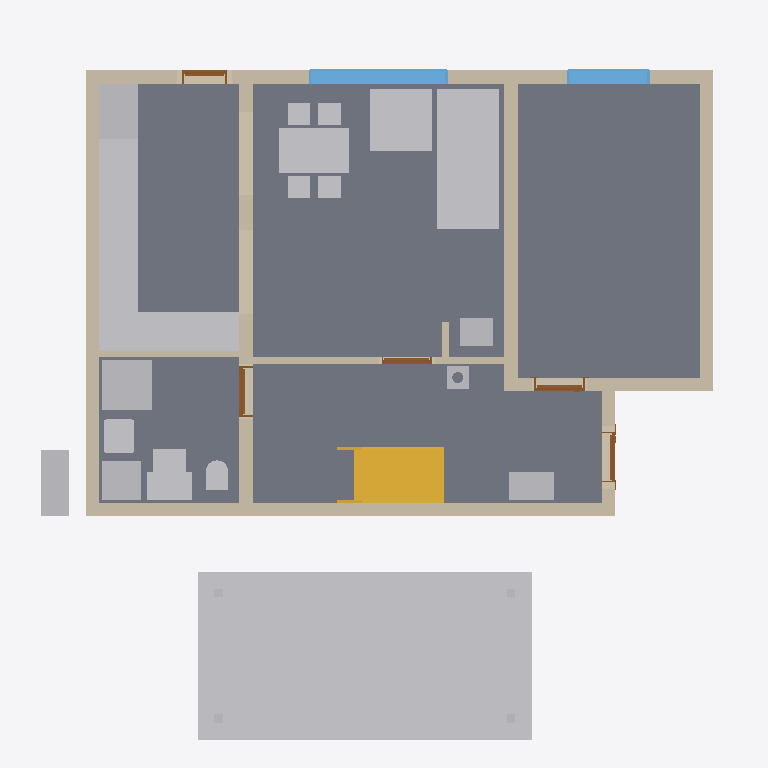
Plan cut of the same IFC building model at storey 'Foundations' (level 0.00 m, cut at 1.40 m), seen from above with north up, elements coloured by IFC class: 24 other elements (light grey), 11 walls (beige), 5 doors (brown), 4 slabs (grey), 2 windows (light blue), 1 stair (yellow). Cut surfaces are drawn darker.
Extent 12.3 m × 12.8 m × 9.9 m (x, y, z). Storeys (14): Foundations at 0.00 m; Ground floor at 0.00 m; Upper floor at 3.06 m; Roof - -1: Thermal insulation under rafters at 3.06 m; Roof - -2: Vapour barrier at 3.06 m; Roof - -3: Gypsum plasterboard at 3.06 m; Roof - 0: Rafters at 3.06 m; Roof - 0a: Collar ties at 3.06 m; Roof - +1: Wood fiberboard at 3.06 m; Roof - +2: Underlay at 3.06 m; Roof - +3: Counter-battens at 3.06 m; Roof - +4: Tile battens at 3.06 m; Roof - +5: Tiles at 3.06 m; Roof - +6: Windows at 3.06 m. Elements (478): 295 IfcBeam, 76 IfcSlab, 44 IfcWall, 17 IfcFurniture, 9 IfcWindow, 8 IfcDoor, 8 IfcFooting, 7 IfcCovering, 6 IfcBuildingElementProxy, 5 IfcSanitaryTerminal, 2 IfcStair, 1 IfcChimney.

HEADER;
FILE_DESCRIPTION(('ViewDefinition[DesignTransferView]'),'2;1');
FILE_NAME('/dev/null','2026-10-18T22:14:40+02:00',(''),(''),'IfcOpenShell 0.8.5','IfcOpenShell 0.8.5','Nobody');
FILE_SCHEMA(('IFC4'));
ENDSEC;
DATA;
#1=IFCPROJECT('3_GOc1eCn5ewIlvzDE7Eg6',$,'My house',$,$,$,$,(#10,#15),#5);
#19=IFCSITE('1BRWcWnQzEE8WB8ZcEwL5P',$,'Site',$,$,#35917,$,$,$,$,$,$,$,$);
#20=IFCBUILDING('12XXH$Nwf9CRriCGAt8Spe',$,'My house',$,$,#35922,$,$,$,$,$,$);
#33=IFCBUILDINGSTOREY('23AwI7RQj15Rz5fWfsAeRB',$,'Foundations',$,$,#35957,$,$,$,0.0);
#40=IFCBUILDINGSTOREY('2rDvCq5PnCYxUsQdJ$ci6X',$,'Ground floor',$,$,#35962,$,$,$,0.0);
#46=IFCBUILDINGSTOREY('0FdGWHQgj7buKhaar3NAsz',$,'Upper floor',$,$,#35967,$,$,$,3.06);
#15988=IFCBUILDINGSTOREY('2abnuiKsP43B7BKbpSULiB',$,'Roof - -1: Thermal insulation under rafters','Visibility container for Thermal insulation under rafters','ROOF_LAYER',#35972,$,$,$,3.06);
#15994=IFCBUILDINGSTOREY('22lBxGegP1_PV_eL4hPGYy',$,'Roof - -2: Vapour barrier','Visibility container for Vapour barrier','ROOF_LAYER',#35977,$,$,$,3.06);
#16000=IFCBUILDINGSTOREY('1w4_pyYF13XghII_22eDhg',$,'Roof - -3: Gypsum plasterboard','Visibility container for Gypsum plasterboard','ROOF_LAYER',#35982,$,$,$,3.06);
#16006=IFCBUILDINGSTOREY('18tQXxHFnEEAqjwdZdUsYr',$,'Roof - 0: Rafters','Visibility container for Rafters','ROOF_LAYER',#35987,$,$,$,3.06);
#16012=IFCBUILDINGSTOREY('0v7XmTDxPESOVWi2SKz6FP',$,'Roof - 0a: Collar ties','Visibility container for Collar ties','ROOF_LAYER',#35992,$,$,$,3.06);
#16018=IFCBUILDINGSTOREY('0OESOanFXF5OF9erhewrBC',$,'Roof - +1: Wood fiberboard','Visibility container for Wood fiberboard','ROOF_LAYER',#35997,$,$,$,3.06);
#16024=IFCBUILDINGSTOREY('0$MrBj4mvDKhARPkIFY21u',$,'Roof - +2: Underlay','Visibility container for Roofing underlay','ROOF_LAYER',#36002,$,$,$,3.06);
#16030=IFCBUILDINGSTOREY('21ABOrxvP5UQnFlN7IztgF',$,'Roof - +3: Counter-battens','Visibility container for Counter-battens','ROOF_LAYER',#36007,$,$,$,3.06);
#16036=IFCBUILDINGSTOREY('1QM_ti2rP50A7eo_6Yk6oJ',$,'Roof - +4: Tile battens','Visibility container for Tile battens','ROOF_LAYER',#36012,$,$,$,3.06);
#16042=IFCBUILDINGSTOREY('3GCVt8x35De9bnvDvYt5fw',$,'Roof - +5: Tiles','Visibility container for Roof tiles','ROOF_LAYER',#36017,$,$,$,3.06);
#16048=IFCBUILDINGSTOREY('00Kb4dkObDVwqdb9MrGEh9',$,'Roof - +6: Windows','Visibility container for Roof windows','ROOF_LAYER',#36022,$,$,$,3.06);
#114=IFCSLAB('1HgnICB8b4gfp9S7$nl7Tw',$,'Kuchyn',$,$,#37717,#126,$,.FLOOR.);
#33034=IFCBUILDINGELEMENTPROXY('2JyvObEBDDwf1gfl7fK2g0',$,'Garage floor',$,'BOX',#35952,#33048,$,.USERDEFINED.);
#80=IFCSLAB('3k1PFknCD5ZO6h7rOYP7e5',$,'Pokoj',$,$,#37712,#93,$,.FLOOR.);
#142=IFCSLAB('3U7LlpuN17shdq1S8T4$uZ',$,'Chodba',$,$,#37722,#154,$,.FLOOR.);
#170=IFCSLAB('3kDLckATf5bgDnTOC6mIDE',$,'Koupelna',$,$,#37727,#182,$,.FLOOR.);
#3169=IFCFURNITURE('2siKy63jT4ofJbkL0OmRzh',$,'Gauc',$,$,#38372,#3178,$,$);
#263=IFCWALL('0pDPpZF7z5gA0Nyqq3X4z$',$,'Wall 1',$,$,#38102,#284,$,$);
#289=IFCWALL('2pJcf2NVHAdOVdWpH2i$7M',$,'Wall 2',$,$,#38107,#309,$,$);
#414=IFCWALL('17EIuyjnz54eFNnqRO0Zqq',$,'Wall 7',$,$,#38132,#434,$,$);
#4503=IFCFURNITURE('3B0vE6Ikv1xx9KJLgl3bEd',$,'Kuch.?Linka',$,'Kuch.?Linka',#38407,#4515,$,.USERDEFINED.);
#314=IFCWALL('1KDCegSWz20grjLiU9ZUS5',$,'Wall 3',$,$,#38112,#334,$,$);
#4123=IFCSTAIR('1dtraaIzr7IAQRubwO2lIY',$,'Main stair',$,$,#38092,$,$,.STRAIGHT_RUN_STAIR.);
#4882=IFCFURNITURE('0dAOuKGnzFjR1_U0QxMzMp',$,'Stul',$,$,#38417,#4891,$,$);
#389=IFCWALL('0aJJoWgBrD8vliF7sHyOa5',$,'Wall 6',$,$,#38127,#409,$,$);
#339=IFCWALL('3RiBnyVfH6zgl9kqF5ids8',$,'Wall 4',$,$,#38117,#359,$,$);
#3261=IFCFURNITURE('3Zbva8afHDxBiTvguTIe4P',$,'Gauc',$,$,#38377,#3270,$,$);
#3395=IFCSANITARYTERMINAL('125i4p8NP8gf6_RzGTQAyF',$,'Sprcha',$,$,#38327,#3404,$,$);
#4537=IFCFURNITURE('3rZLtxJBT8TAT5qOUy8R8T',$,'Kuch.?Linka',$,'Kuch.?Linka',#38412,#4549,$,.USERDEFINED.);
#4435=IFCFURNITURE('1Fd5AA1dj1dwoE10j2AtXk',$,'Lednice',$,'Lednice',#38397,#4447,$,.USERDEFINED.);
#885=IFCWINDOW('1ZwWfr9b16ne2GjZ_RW0nb',$,'Window 2',$,$,#41627,#886,$,1.375,2.5,.WINDOW.,.SINGLE_PANEL.,$);
#1307=IFCWALL('2utF7bdeX8fgFS71o86FSj',$,'Wall 8',$,$,#38137,#1327,$,$);
#2904=IFCFURNITURE('1fxNLn7lX9kA$od6qXAWQa',$,'Tepelné?Čerpadlo',$,'Tepelné?Čerpadlo',#38347,#2916,$,.USERDEFINED.);
#2974=IFCFURNITURE('0j4jTMua573he_WsZ089G_',$,'Zásobník?TUV',$,'Zásobník?TUV',#38357,#2986,$,.USERDEFINED.);
#4367=IFCFURNITURE('18yTCjrkHFwgkHn7tAW8da',$,'Dřez',$,'Dřez',#38387,#4379,$,.USERDEFINED.);
#4401=IFCFURNITURE('0KvCG0oCf2Zu8vOo5WLCWZ',$,'Myčka',$,'Myčka',#38392,#4413,$,.USERDEFINED.);
#4469=IFCFURNITURE('2n7Bk5dsf0gO9UWxvQgvQ2',$,'Sporák',$,'Sporák',#38402,#4481,$,.USERDEFINED.);
#3519=IFCWALL('3ITCWuA4X8oxJorrc8qopY',$,'Wall 10',$,$,#38187,#3539,$,$);
#364=IFCWALL('3ubnom5Qb39AwfFKFqMcL2',$,'Wall 5',$,$,#38122,#384,$,$);
#2939=IFCFURNITURE('2NsrYKey9FvxgRfDtbb3T5',$,'Rozvaděč',$,'Rozvaděč',#38352,#2951,$,.USERDEFINED.);
#981=IFCWINDOW('34RiEnxzfCOAyVBAX$XZhc',$,'Window 3',$,$,#41632,#982,$,1.375,1.5,.WINDOW.,.SINGLE_PANEL.,$);
#3009=IFCFURNITURE('0$O5a1F1TELwKHNAOzO7tR',$,'Hydro-?box',$,'Hydro-?box',#38362,#3021,$,.USERDEFINED.);
#3333=IFCSANITARYTERMINAL('2qZXgnX9r2GRwXT4zQNfdC',$,'Umyv',$,$,#38322,#3342,$,$);
#4332=IFCFURNITURE('0gDmm7g199DOpcbvaXi7Nr',$,'Kamna',$,'Kamna',#38382,#4344,$,.USERDEFINED.);
#2878=IFCWALL('020QiDRynFK8dsuEPVH_Y9',$,'Wall 9',$,$,#38182,#2899,$,$);
#3044=IFCFURNITURE('0aXqN5EazFPR9JuvxesERy',$,'Vodo-?měr',$,'Vodo-?měr',#38367,#3056,$,.USERDEFINED.);
#3497=IFCSANITARYTERMINAL('10UFtwLnP8cPkj6g1MFgIJ',$,'WC',$,$,#38332,#3506,$,$);
#4302=IFCCHIMNEY('0BPngYmNr9wOH$wIJCzK95',$,'Main chimney',$,$,#37627,#4322,$,.NOTDEFINED.);
#3739=IFCDOOR('0xXXdFeVr2sx64bBEqcANY',$,'Door 4',$,$,#41597,#3749,$,2.11,0.9,.DOOR.,.SINGLE_SWING_LEFT.,$);
#3963=IFCDOOR('16J53GMBD0V9WaCpgOxAiP',$,'Door 5',$,$,#41602,#3973,$,2.11,0.9,.DOOR.,.SINGLE_SWING_LEFT.,$);
#3587=IFCDOOR('1RF4DFZ1v4h8zZizD6JycX',$,'Door 3',$,$,#41592,#3597,$,2.11,0.9,.DOOR.,.SINGLE_SWING_RIGHT.,$);
#1077=IFCDOOR('0K$Oe8J7b9Me2K5nkP7TGT',$,'Door 2',$,$,#41587,#1087,$,2.0,0.8,.DOOR.,.SINGLE_SWING_LEFT.,$);
#3544=IFCWALL('3bDNhS8ibBxOmpKpaMNX4X',$,'Wall 11',$,$,#38192,#3564,$,$);
#634=IFCDOOR('1W6EzwN213DQOcndTOrDbe',$,'Door 1',$,$,#41582,#644,$,2.11,0.9,.DOOR.,.SINGLE_SWING_LEFT.,$);
#32953=IFCBUILDINGELEMENTPROXY('2XY9zl0mvBRu6Lcrh$FUhs',$,'Garage post 2',$,'BOX',#35932,#32967,$,.USERDEFINED.);
#32933=IFCBUILDINGELEMENTPROXY('2IDoALaK1CpA4TUvYynmAN',$,'Garage post 1',$,'BOX',#35927,#32948,$,.USERDEFINED.);
#32972=IFCBUILDINGELEMENTPROXY('36xStkwY52TOpGCSEovRWP',$,'Garage post 3',$,'BOX',#35937,#32986,$,.USERDEFINED.);
#32991=IFCBUILDINGELEMENTPROXY('3XNKp3L3b4pfKbzdgZEzdj',$,'Garage post 4',$,'BOX',#35942,#33005,$,.USERDEFINED.);
ENDSEC;
